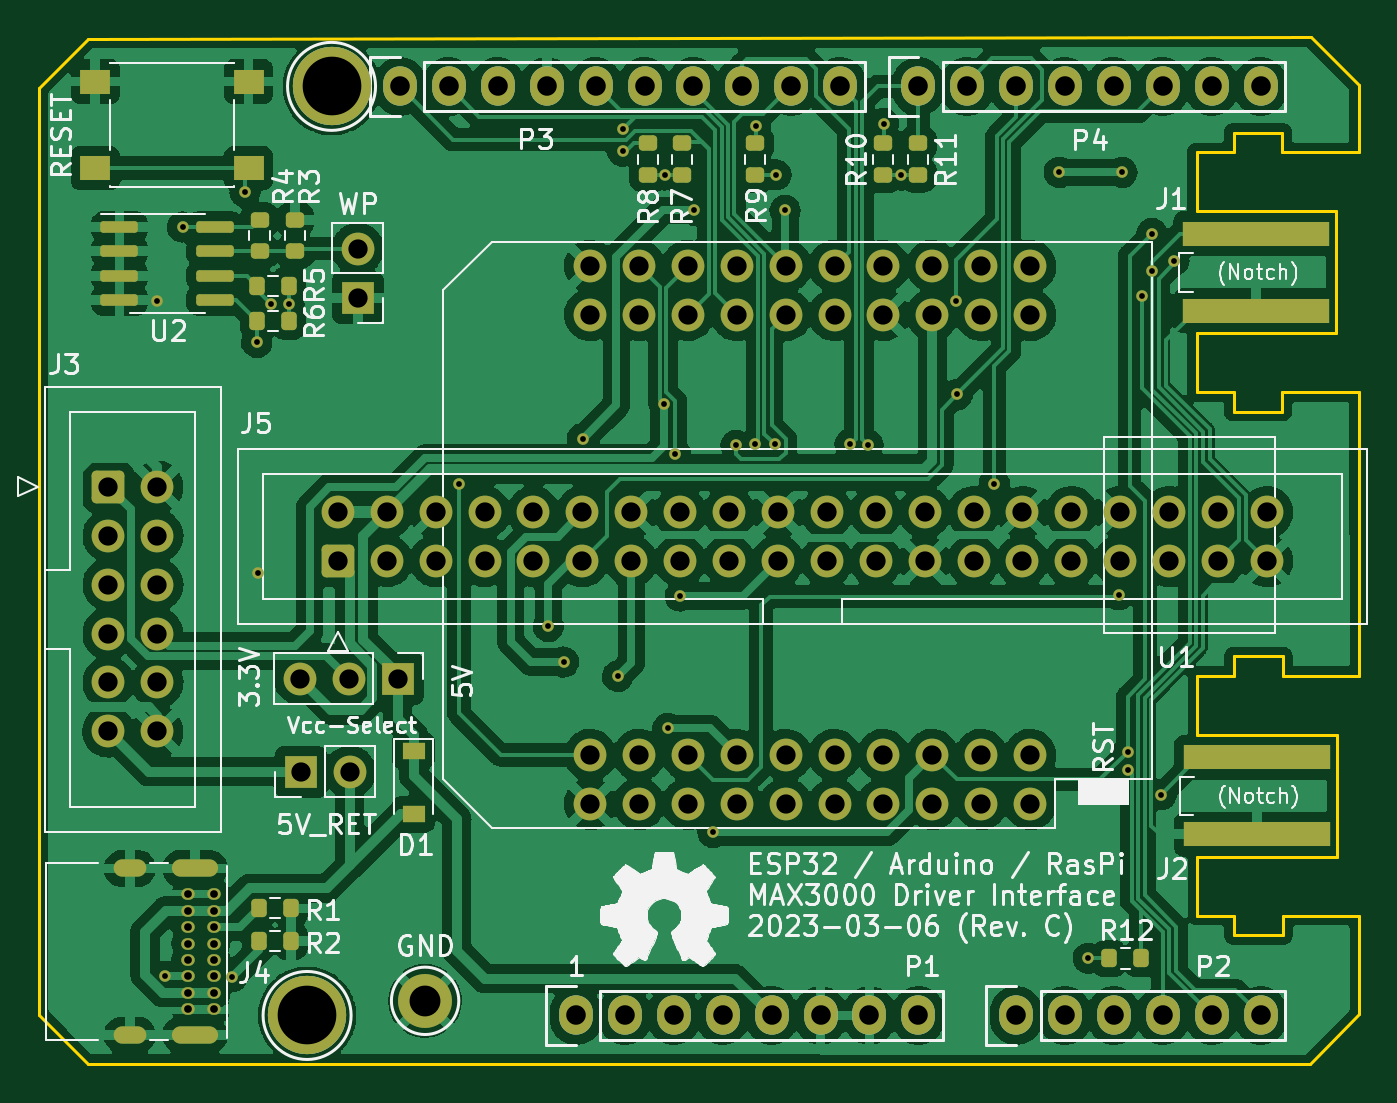
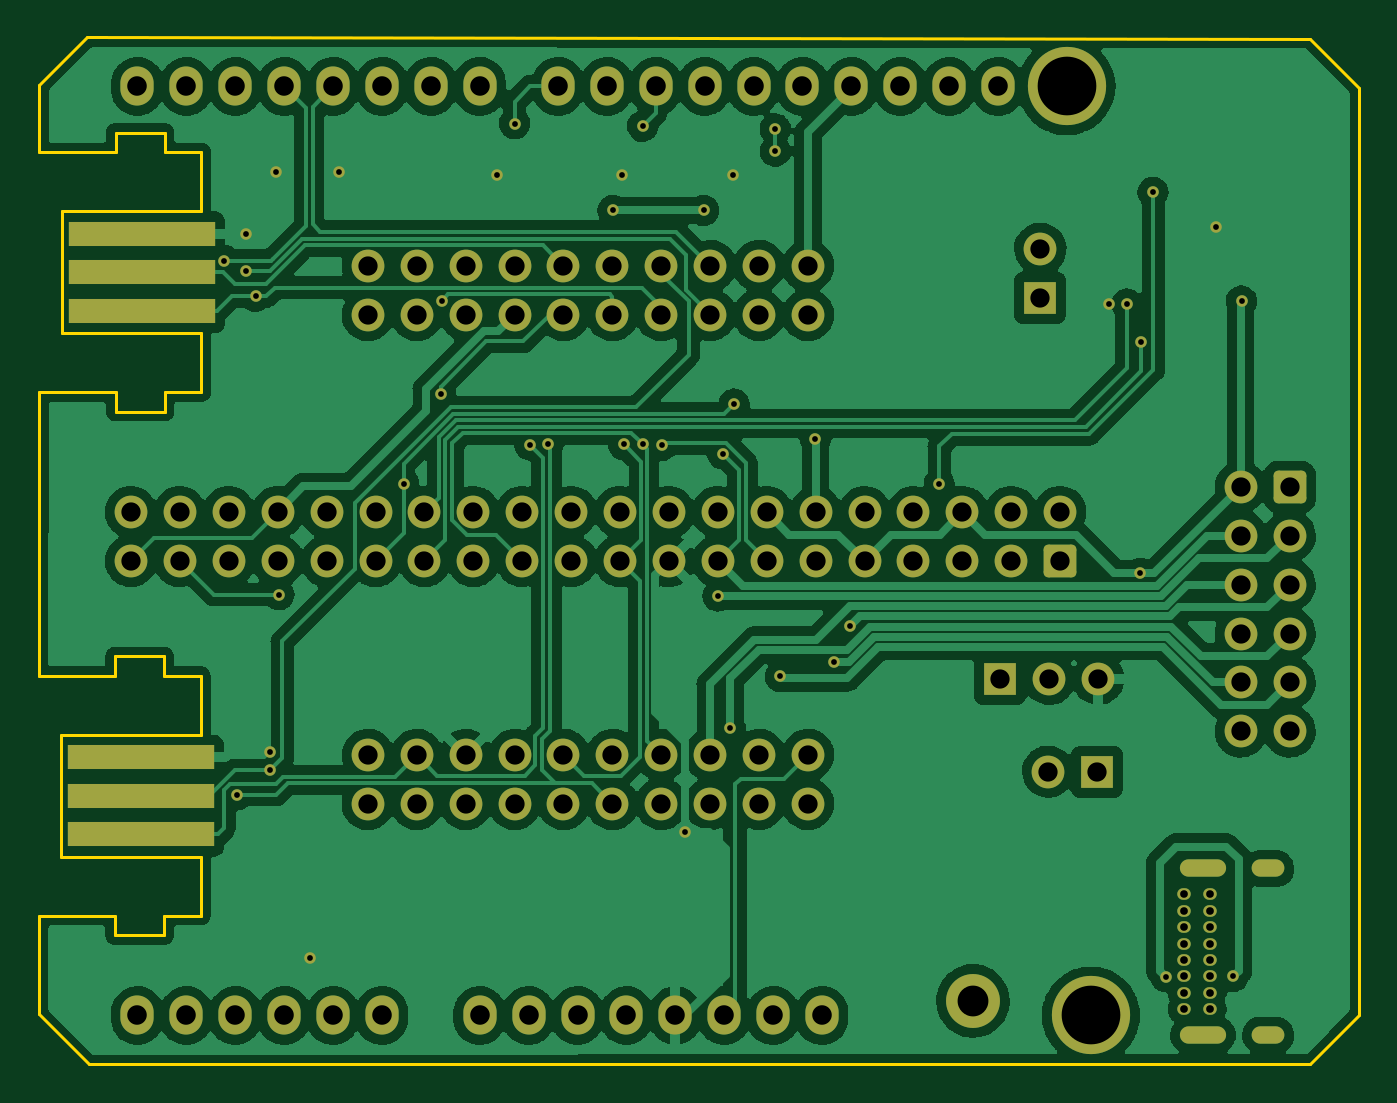
Circuit board: 11 layer files. Board 68.6 x 53.3 mm.
- bottom_copper: FlippyControl-CuBottom.gbr (260595 bytes)
- top_copper: FlippyControl-CuTop.gbr (338482 bytes)
- outline: FlippyControl-EdgeCuts.gbr (2559 bytes)
- bottom_mask: FlippyControl-MaskBottom.gbr (7159 bytes)
- top_mask: FlippyControl-MaskTop.gbr (8956 bytes)
- drill: FlippyControl-NPTH.drl (289 bytes)
- drill: FlippyControl-PTH.drl (3899 bytes)
- paste: FlippyControl-PasteBottom.gbr (461 bytes)
- paste: FlippyControl-PasteTop.gbr (2849 bytes)
- bottom_silk: FlippyControl-SilkBottom.gbr (7162 bytes)
- top_silk: FlippyControl-SilkTop.gbr (97442 bytes)

=== bottom_copper: FlippyControl-CuBottom.gbr (260595 bytes, source omitted) ===
=== top_copper: FlippyControl-CuTop.gbr (338482 bytes, source omitted) ===
=== outline: FlippyControl-EdgeCuts.gbr ===
%TF.GenerationSoftware,KiCad,Pcbnew,(6.0.0-0)*%
%TF.CreationDate,2023-03-06T23:14:45-07:00*%
%TF.ProjectId,FlippyControl,466c6970-7079-4436-9f6e-74726f6c2e6b,C*%
%TF.SameCoordinates,Original*%
%TF.FileFunction,Profile,NP*%
%FSLAX46Y46*%
G04 Gerber Fmt 4.6, Leading zero omitted, Abs format (unit mm)*
G04 Created by KiCad (PCBNEW (6.0.0-0)) date 2023-03-06 23:14:45*
%MOMM*%
%LPD*%
G01*
G04 APERTURE LIST*
%TA.AperFunction,Profile*%
%ADD10C,0.150000*%
%TD*%
G04 APERTURE END LIST*
D10*
X179632000Y-123765000D02*
X179632000Y-118638000D01*
X179608300Y-75515123D02*
X177128000Y-73025000D01*
X111028000Y-123780000D02*
X113568000Y-126350000D01*
X111028000Y-75650000D02*
X113568000Y-73080000D01*
X177038000Y-126365000D02*
X179632000Y-123765000D01*
X111028000Y-75650000D02*
X111028000Y-123780000D01*
X179608300Y-78992000D02*
X179608300Y-75515123D01*
X179632000Y-106192000D02*
X179608300Y-91438000D01*
X113568000Y-126350000D02*
X177038000Y-126365000D01*
X177128000Y-73025000D02*
X113568000Y-73080000D01*
%TO.C,J1*%
X171183300Y-88390000D02*
X178422300Y-88390000D01*
X171183300Y-82040000D02*
X178422300Y-82040000D01*
X173088300Y-92454000D02*
X175628300Y-92454000D01*
X175628300Y-91438000D02*
X179608300Y-91438000D01*
X173088300Y-78992000D02*
X171183300Y-78992000D01*
X175628300Y-91438000D02*
X175628300Y-92454000D01*
X173088300Y-91438000D02*
X171183300Y-91438000D01*
X175628300Y-78992000D02*
X179608300Y-78992000D01*
X178422300Y-82040000D02*
X178422300Y-88390000D01*
X171183300Y-78992000D02*
X171183300Y-82040000D01*
X173088300Y-92454000D02*
X173088300Y-91438000D01*
X175628300Y-77976000D02*
X175628300Y-78992000D01*
X173088300Y-78992000D02*
X173088300Y-77976000D01*
X173088300Y-77976000D02*
X175628300Y-77976000D01*
X171183300Y-88390000D02*
X171183300Y-91438000D01*
%TO.C,J2*%
X175652000Y-118638000D02*
X179632000Y-118638000D01*
X173112000Y-119654000D02*
X175652000Y-119654000D01*
X171207000Y-106192000D02*
X171207000Y-109240000D01*
X175652000Y-105176000D02*
X175652000Y-106192000D01*
X173112000Y-105176000D02*
X175652000Y-105176000D01*
X173112000Y-118638000D02*
X171207000Y-118638000D01*
X178446000Y-109240000D02*
X178446000Y-115590000D01*
X171207000Y-115590000D02*
X178446000Y-115590000D01*
X171207000Y-109240000D02*
X178446000Y-109240000D01*
X175652000Y-106192000D02*
X179632000Y-106192000D01*
X173112000Y-106192000D02*
X171207000Y-106192000D01*
X171207000Y-115590000D02*
X171207000Y-118638000D01*
X173112000Y-106192000D02*
X173112000Y-105176000D01*
X173112000Y-119654000D02*
X173112000Y-118638000D01*
X175652000Y-118638000D02*
X175652000Y-119654000D01*
%TD*%
M02*

=== bottom_mask: FlippyControl-MaskBottom.gbr (7159 bytes, source omitted) ===
=== top_mask: FlippyControl-MaskTop.gbr (8956 bytes, source omitted) ===
=== drill: FlippyControl-NPTH.drl ===
M48
; DRILL file {KiCad (6.0.0-0)} date Monday, March 06, 2023 at 11:14:45 PM
; FORMAT={-:-/ absolute / inch / decimal}
; #@! TF.CreationDate,2023-03-06T23:14:45-07:00
; #@! TF.GenerationSoftware,Kicad,Pcbnew,(6.0.0-0)
; #@! TF.FileFunction,NonPlated,1,2,NPTH
FMAT,2
INCH
%
G90
G05
T0
M30

=== drill: FlippyControl-PTH.drl ===
M48
; DRILL file {KiCad (6.0.0-0)} date Monday, March 06, 2023 at 11:14:45 PM
; FORMAT={-:-/ absolute / inch / decimal}
; #@! TF.CreationDate,2023-03-06T23:14:45-07:00
; #@! TF.GenerationSoftware,Kicad,Pcbnew,(6.0.0-0)
; #@! TF.FileFunction,Plated,1,2,PTH
FMAT,2
INCH
; #@! TA.AperFunction,Plated,PTH,ViaDrill
T1C0.0118
; #@! TA.AperFunction,Plated,PTH,ComponentDrill
T2C0.0157
; #@! TA.AperFunction,Plated,PTH,ComponentDrill
T3C0.0236
; #@! TA.AperFunction,Plated,PTH,ComponentDrill
T4C0.0394
; #@! TA.AperFunction,Plated,PTH,ComponentDrill
T5C0.0400
; #@! TA.AperFunction,Plated,PTH,ComponentDrill
T6C0.0630
; #@! TA.AperFunction,Plated,PTH,ComponentDrill
T7C0.1200
%
G90
G05
T1
X4.6121Y-3.414
X4.6295Y-4.7952
X4.6653Y-3.2624
X4.7667Y-4.7959
X4.7932Y-3.1915
X4.8169Y-3.4986
X4.8188Y-3.9711
X4.8464Y-3.4199
X4.8828Y-3.4209
X5.2302Y-3.788
X5.4133Y-4.0793
X5.4445Y-4.1524
X5.4835Y-3.6953
X5.555Y-4.1814
X5.5654Y-3.0618
X5.5654Y-3.1075
X5.6495Y-3.6246
X5.6512Y-3.1563
X5.6574Y-4.288
X5.6731Y-3.7269
X5.683Y-4.0173
X5.7122Y-3.2287
X5.7499Y-4.5006
X5.7972Y-3.7093
X5.8365Y-3.7073
X5.837Y-3.0567
X5.8759Y-3.7073
X5.8791Y-3.1559
X5.8976Y-3.2287
X6.0302Y-3.7073
X6.0674Y-3.7083
X6.0988Y-3.0512
X6.1346Y-3.1567
X6.248Y-3.414
X6.2499Y-3.6049
X6.3254Y-3.7873
X6.4583Y-3.1508
X6.5177Y-4.7579
X6.5806Y-4.0144
X6.5866Y-3.1508
X6.5983Y-4.3352
X6.5983Y-4.3726
X6.6279Y-3.4041
X6.6476Y-3.2762
X6.6476Y-3.352
X6.6665Y-4.4232
X6.6928Y-3.3313
T2
X4.6761Y-4.6276
X4.6761Y-4.661
X4.6761Y-4.6945
X4.6761Y-4.728
X4.6761Y-4.7614
X4.6761Y-4.7949
X4.6761Y-4.8283
X4.6761Y-4.8618
X4.7293Y-4.6276
X4.7293Y-4.661
X4.7293Y-4.6945
X4.7293Y-4.728
X4.7293Y-4.7614
X4.7293Y-4.7949
X4.7293Y-4.8283
X4.7293Y-4.8618
T4
X4.5136Y-3.7939
X4.5136Y-3.8939
X4.5136Y-3.9939
X4.5136Y-4.0939
X4.5136Y-4.1939
X4.5136Y-4.2939
X4.6136Y-3.7939
X4.6136Y-3.8939
X4.6136Y-3.9939
X4.6136Y-4.0939
X4.6136Y-4.1939
X4.6136Y-4.2939
X4.9052Y-4.1866
X4.9074Y-4.3766
X4.983Y-3.8456
X4.983Y-3.9456
X5.0052Y-4.1866
X5.0074Y-4.3766
X5.0235Y-3.3071
X5.0235Y-3.4071
X5.083Y-3.8456
X5.083Y-3.9456
X5.1052Y-4.1866
X5.183Y-3.8456
X5.183Y-3.9456
X5.283Y-3.8456
X5.283Y-3.9456
X5.383Y-3.8456
X5.383Y-3.9456
X5.483Y-3.8456
X5.483Y-3.9456
X5.4987Y-3.3423
X5.4987Y-3.4423
X5.4987Y-4.3423
X5.4987Y-4.4423
X5.583Y-3.8456
X5.583Y-3.9456
X5.5987Y-3.3423
X5.5987Y-3.4423
X5.5987Y-4.3423
X5.5987Y-4.4423
X5.683Y-3.8456
X5.683Y-3.9456
X5.6987Y-3.3423
X5.6987Y-3.4423
X5.6987Y-4.3423
X5.6987Y-4.4423
X5.783Y-3.8456
X5.783Y-3.9456
X5.7987Y-3.3423
X5.7987Y-3.4423
X5.7987Y-4.3423
X5.7987Y-4.4423
X5.883Y-3.8456
X5.883Y-3.9456
X5.8987Y-3.3423
X5.8987Y-3.4423
X5.8987Y-4.3423
X5.8987Y-4.4423
X5.983Y-3.8456
X5.983Y-3.9456
X5.9987Y-3.3423
X5.9987Y-3.4423
X5.9987Y-4.3423
X5.9987Y-4.4423
X6.083Y-3.8456
X6.083Y-3.9456
X6.0987Y-3.3423
X6.0987Y-3.4423
X6.0987Y-4.3423
X6.0987Y-4.4423
X6.183Y-3.8456
X6.183Y-3.9456
X6.1987Y-3.3423
X6.1987Y-3.4423
X6.1987Y-4.3423
X6.1987Y-4.4423
X6.283Y-3.8456
X6.283Y-3.9456
X6.2987Y-3.3423
X6.2987Y-3.4423
X6.2987Y-4.3423
X6.2987Y-4.4423
X6.383Y-3.8456
X6.383Y-3.9456
X6.3987Y-3.3423
X6.3987Y-3.4423
X6.3987Y-4.3423
X6.3987Y-4.4423
X6.483Y-3.8456
X6.483Y-3.9456
X6.583Y-3.8456
X6.583Y-3.9456
X6.683Y-3.8456
X6.683Y-3.9456
X6.783Y-3.8456
X6.783Y-3.9456
X6.883Y-3.8456
X6.883Y-3.9456
T5
X5.11Y-2.975
X5.21Y-2.975
X5.31Y-2.975
X5.41Y-2.975
X5.47Y-4.875
X5.51Y-2.975
X5.57Y-4.875
X5.61Y-2.975
X5.67Y-4.875
X5.71Y-2.975
X5.77Y-4.875
X5.81Y-2.975
X5.87Y-4.875
X5.91Y-2.975
X5.97Y-4.875
X6.01Y-2.975
X6.07Y-4.875
X6.17Y-2.975
X6.17Y-4.875
X6.27Y-2.975
X6.37Y-2.975
X6.37Y-4.875
X6.47Y-2.975
X6.47Y-4.875
X6.57Y-2.975
X6.57Y-4.875
X6.67Y-2.975
X6.67Y-4.875
X6.77Y-2.975
X6.77Y-4.875
X6.87Y-2.975
X6.87Y-4.875
T6
X5.1613Y-4.8451
T7
X4.92Y-4.875
X4.97Y-2.975
T3
G00X4.5733Y-4.5744
M15
G01X4.5419Y-4.5744
M16
G05
G00X4.5733Y-4.915
M15
G01X4.5419Y-4.915
M16
G05
G00X4.7202Y-4.5744
M15
G01X4.6611Y-4.5744
M16
G05
G00X4.7202Y-4.915
M15
G01X4.6611Y-4.915
M16
G05
T0
M30

=== paste: FlippyControl-PasteBottom.gbr ===
%TF.GenerationSoftware,KiCad,Pcbnew,(6.0.0-0)*%
%TF.CreationDate,2023-03-06T23:14:45-07:00*%
%TF.ProjectId,FlippyControl,466c6970-7079-4436-9f6e-74726f6c2e6b,C*%
%TF.SameCoordinates,Original*%
%TF.FileFunction,Paste,Bot*%
%TF.FilePolarity,Positive*%
%FSLAX46Y46*%
G04 Gerber Fmt 4.6, Leading zero omitted, Abs format (unit mm)*
G04 Created by KiCad (PCBNEW (6.0.0-0)) date 2023-03-06 23:14:45*
%MOMM*%
%LPD*%
G01*
G04 APERTURE LIST*
G04 APERTURE END LIST*
M02*

=== paste: FlippyControl-PasteTop.gbr (2849 bytes, source withheld) ===
=== bottom_silk: FlippyControl-SilkBottom.gbr (7162 bytes, source omitted) ===
=== top_silk: FlippyControl-SilkTop.gbr (97442 bytes, source omitted) ===
